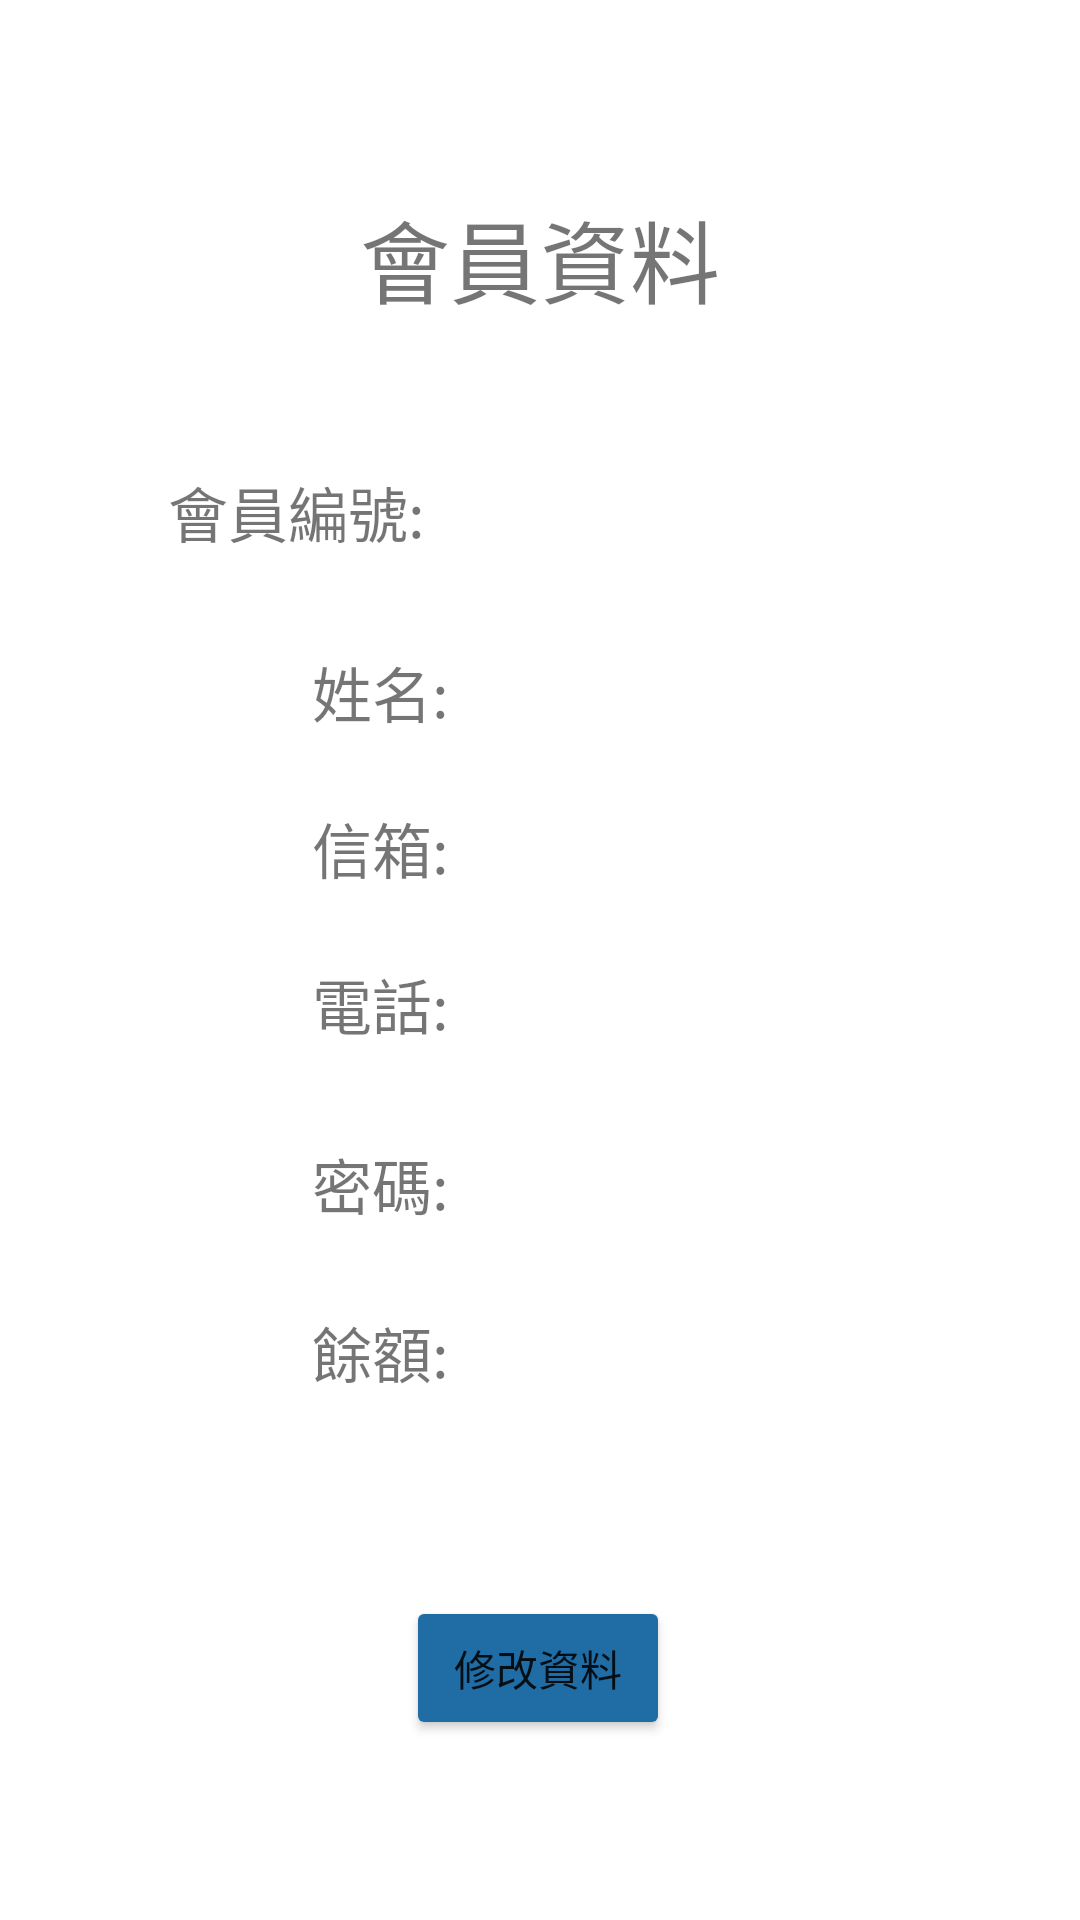

This screen was rendered from an Android layout file. Write that file and the resources it references.
<!-- AndroidManifest.xml: application theme Theme.BallSiteApp -->
<!-- res/layout/fragment_slideshow.xml -->
<?xml version="1.0" encoding="utf-8"?>
<androidx.constraintlayout.widget.ConstraintLayout xmlns:android="http://schemas.android.com/apk/res/android"
    xmlns:app="http://schemas.android.com/apk/res-auto"
    xmlns:tools="http://schemas.android.com/tools"
    android:layout_width="match_parent"
    android:layout_height="match_parent"
    tools:context=".ui.slideshow.SlideshowFragment"
    android:background="@drawable/sport1">

    <TextView
        android:id="@+id/txtid"
        android:layout_width="199dp"
        android:layout_height="48dp"
        android:layout_marginTop="156dp"
        android:layout_marginEnd="40dp"
        android:ems="10"
        android:inputType="textPersonName"
        android:textSize="20sp"
        app:layout_constraintEnd_toEndOf="parent"
        app:layout_constraintTop_toTopOf="parent"
        tools:text="這裡顯示編號" />

    <TextView
        android:id="@+id/tel1"
        android:layout_width="203sp"
        android:layout_height="47sp"
        android:layout_marginStart="172sp"
        android:layout_marginTop="320dp"
        android:textSize="20sp"
        app:layout_constraintStart_toStartOf="parent"
        app:layout_constraintTop_toTopOf="parent"
        tools:text="這裡顯示電話" />

    <TextView
        android:id="@+id/textView16"
        android:layout_width="wrap_content"
        android:layout_height="wrap_content"
        android:layout_marginStart="104dp"
        android:layout_marginTop="320dp"
        android:text="電話:"
        android:textSize="20sp"
        app:layout_constraintStart_toStartOf="parent"
        app:layout_constraintTop_toTopOf="parent" />

    <TextView
        android:id="@+id/textView17"
        android:layout_width="wrap_content"
        android:layout_height="wrap_content"
        android:layout_marginStart="56sp"
        android:layout_marginTop="156sp"
        android:text="會員編號:"
        android:textSize="20sp"
        app:layout_constraintStart_toStartOf="parent"
        app:layout_constraintTop_toTopOf="parent" />

    <TextView
        android:id="@+id/Title"
        android:layout_width="wrap_content"
        android:layout_height="wrap_content"
        android:layout_marginStart="104dp"
        android:layout_marginTop="216sp"
        android:text="姓名:"
        android:textSize="20sp"
        app:layout_constraintStart_toStartOf="parent"
        app:layout_constraintTop_toTopOf="parent" />

    <TextView
        android:id="@+id/email1"
        android:layout_width="201sp"
        android:layout_height="45sp"
        android:layout_marginStart="172sp"
        android:layout_marginTop="268dp"
        android:textSize="20sp"
        app:layout_constraintStart_toStartOf="parent"
        app:layout_constraintTop_toTopOf="parent"
        tools:text="這裡顯示信箱" />

    <TextView
        android:id="@+id/textView14"
        android:layout_width="wrap_content"
        android:layout_height="wrap_content"
        android:layout_marginStart="104dp"
        android:layout_marginTop="268dp"
        android:text="信箱:"
        android:textSize="20sp"
        app:layout_constraintStart_toStartOf="parent"
        app:layout_constraintTop_toTopOf="parent" />

    <TextView
        android:id="@+id/Name1"
        android:layout_width="201dp"
        android:layout_height="38dp"
        android:layout_marginStart="172sp"
        android:layout_marginTop="216sp"
        android:textSize="20sp"
        app:layout_constraintStart_toStartOf="parent"
        app:layout_constraintTop_toTopOf="parent"
        tools:text="這裡顯示名字" />

    <TextView
        android:id="@+id/txtpn2"
        android:layout_width="207sp"
        android:layout_height="49sp"
        android:layout_marginTop="436dp"
        android:layout_marginEnd="28dp"
        android:ems="10"
        android:inputType="textPersonName"
        android:textSize="20sp"
        app:layout_constraintEnd_toEndOf="parent"
        app:layout_constraintTop_toTopOf="parent"
        tools:text="這裡顯示餘額" />

    <TextView
        android:id="@+id/textView15"
        android:layout_width="wrap_content"
        android:layout_height="wrap_content"
        android:layout_marginStart="104dp"
        android:layout_marginTop="436dp"
        android:text="餘額:"
        android:textSize="20sp"
        app:layout_constraintStart_toStartOf="parent"
        app:layout_constraintTop_toTopOf="parent" />

    <TextView
        android:id="@+id/pass1"
        android:layout_width="208sp"
        android:layout_height="47sp"
        android:layout_marginStart="172sp"
        android:layout_marginTop="380dp"
        android:ems="10"
        android:inputType="textPassword"
        android:textSize="20sp"
        app:layout_constraintStart_toStartOf="parent"
        app:layout_constraintTop_toTopOf="parent"
        tools:text="這裡顯示密碼" />

    <TextView
        android:id="@+id/textView18"
        android:layout_width="wrap_content"
        android:layout_height="wrap_content"
        android:layout_marginStart="104dp"
        android:layout_marginTop="380dp"
        android:text="密碼:"
        android:textSize="20sp"
        app:layout_constraintStart_toStartOf="parent"
        app:layout_constraintTop_toTopOf="parent" />

    <TextView
        android:id="@+id/textView3"
        android:layout_width="wrap_content"
        android:layout_height="wrap_content"
        android:layout_marginTop="64sp"
        android:text="會員資料"
        android:textSize="30sp"
        app:layout_constraintEnd_toEndOf="parent"
        app:layout_constraintStart_toStartOf="parent"
        app:layout_constraintTop_toTopOf="parent" />

    <Button
        android:id="@+id/ReviceBtn"
        android:layout_width="wrap_content"
        android:layout_height="wrap_content"
        android:layout_marginTop="532dp"
        android:backgroundTint="#206CA5"
        android:text="修改資料"
        app:layout_constraintEnd_toEndOf="parent"
        app:layout_constraintHorizontal_bias="0.498"
        app:layout_constraintStart_toStartOf="parent"
        app:layout_constraintTop_toTopOf="parent" />

</androidx.constraintlayout.widget.ConstraintLayout>
<!-- resources referenced by this layout -->
<resources>
  <style name="Theme.BallSiteApp" parent="Theme.MaterialComponents.DayNight.DarkActionBar">
          
          <item name="colorPrimary">#206CA5</item>
          <item name="colorPrimaryVariant">#206CA5</item>
          <item name="colorOnPrimary">@color/white</item>
          
          <item name="colorSecondary">@color/teal_200</item>
          <item name="colorSecondaryVariant">@color/teal_700</item>
          <item name="colorOnSecondary">@color/black</item>
          
          <item name="android:statusBarColor">?attr/colorPrimaryVariant</item>
          
      </style>
  <!-- not gathered from this repository: default colours our renderer supplied (Android Studio template values) -->
  <color name="teal_200">#FF03DAC5</color>
  <color name="teal_700">#FF018786</color>
  <color name="black">#FF000000</color>
  <color name="white">#FFFFFFFF</color>
</resources>
